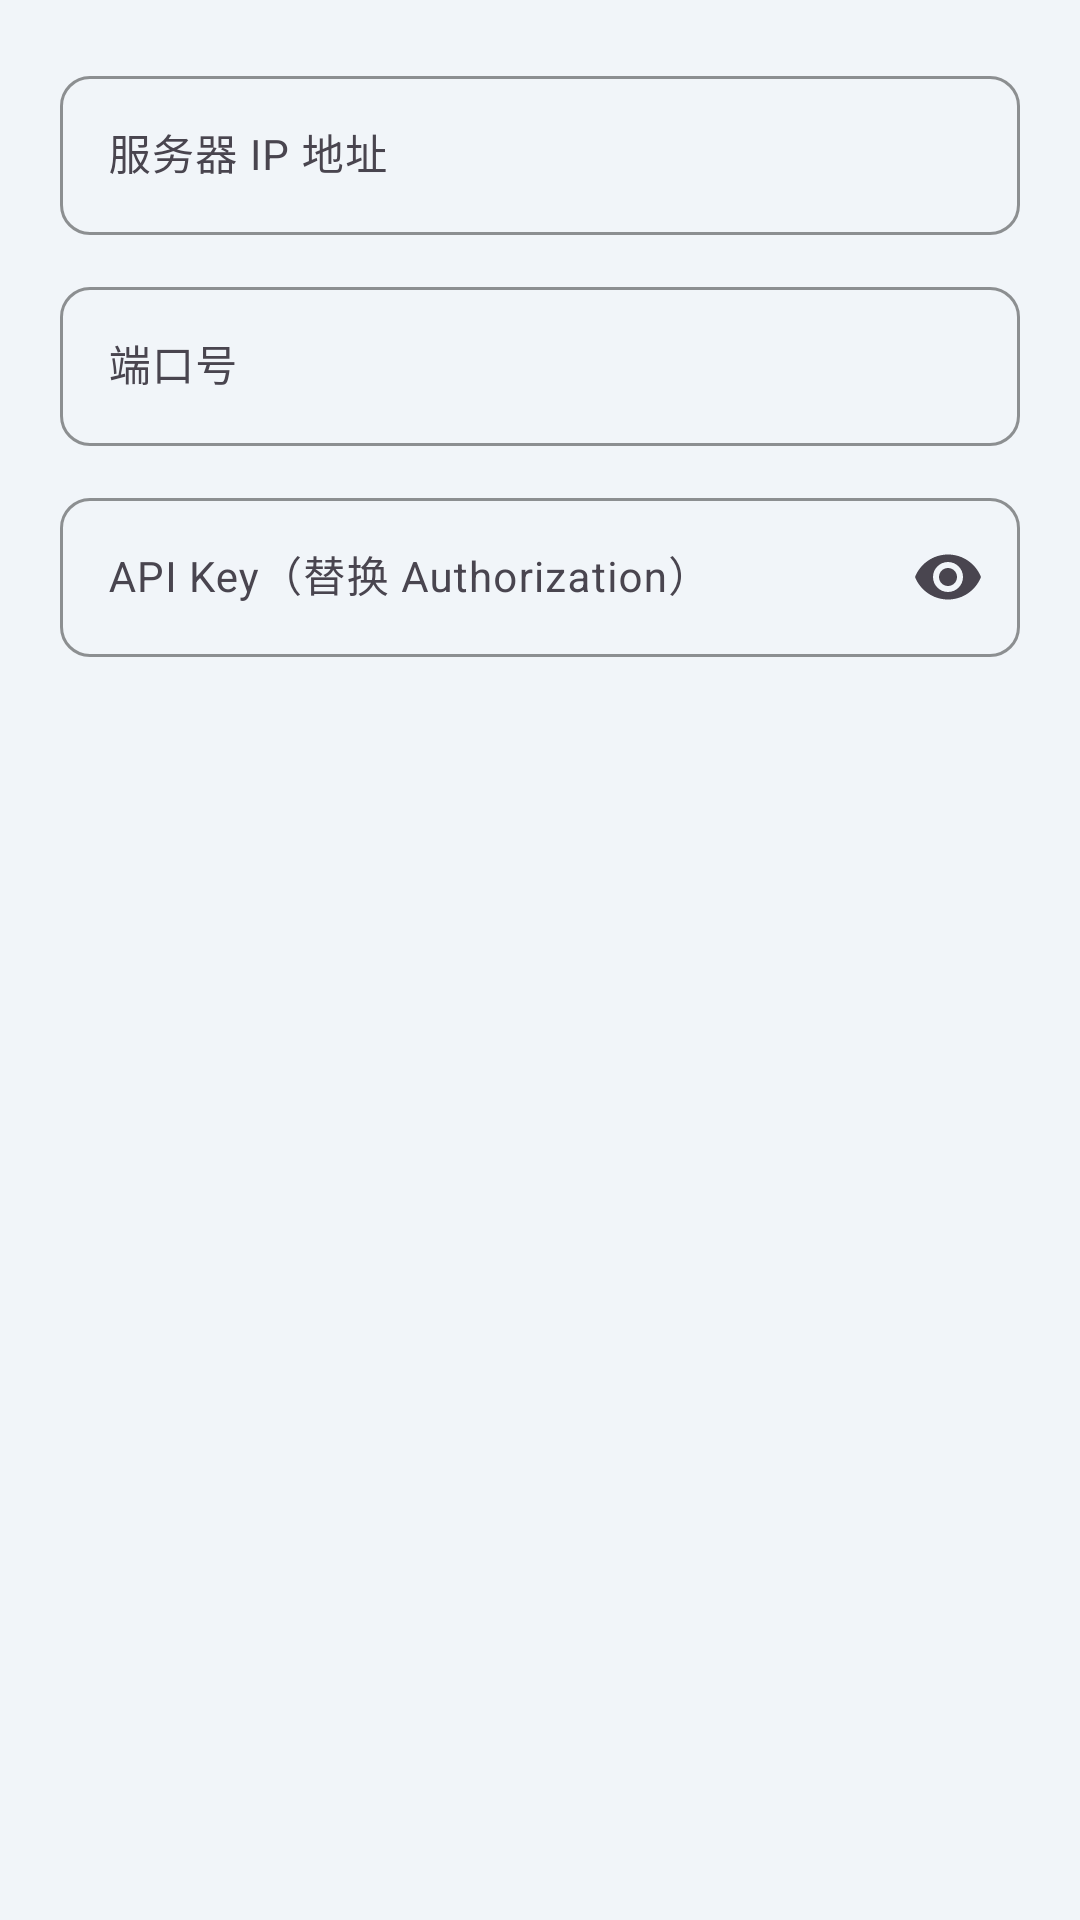

Reconstruct the res/layout file that produces this screen, plus the resources it refers to.
<!-- AndroidManifest.xml: application theme Theme.NexentApp -->
<!-- res/layout/dialog_server_config.xml -->
<?xml version="1.0" encoding="utf-8"?>
<LinearLayout
    xmlns:android="http://schemas.android.com/apk/res/android"
    xmlns:app="http://schemas.android.com/apk/res-auto"
    android:layout_width="match_parent"
    android:layout_height="wrap_content"
    android:orientation="vertical"
    android:padding="20dp">

    <com.google.android.material.textfield.TextInputLayout
        android:layout_width="match_parent"
        android:layout_height="wrap_content"
        android:layout_marginBottom="12dp"
        android:hint="服务器 IP 地址"
        app:boxCornerRadiusBottomEnd="10dp"
        app:boxCornerRadiusBottomStart="10dp"
        app:boxCornerRadiusTopEnd="10dp"
        app:boxCornerRadiusTopStart="10dp"
        app:boxStrokeColor="@color/primary"
        app:hintTextColor="@color/primary"
        style="@style/Widget.Material3.TextInputLayout.OutlinedBox">

        <com.google.android.material.textfield.TextInputEditText
            android:id="@+id/et_host"
            android:layout_width="match_parent"
            android:layout_height="wrap_content"
            android:inputType="textUri"
            android:textColor="@color/text_primary"
            android:textSize="14sp" />
    </com.google.android.material.textfield.TextInputLayout>

    <com.google.android.material.textfield.TextInputLayout
        android:layout_width="match_parent"
        android:layout_height="wrap_content"
        android:layout_marginBottom="12dp"
        android:hint="端口号"
        app:boxCornerRadiusBottomEnd="10dp"
        app:boxCornerRadiusBottomStart="10dp"
        app:boxCornerRadiusTopEnd="10dp"
        app:boxCornerRadiusTopStart="10dp"
        app:boxStrokeColor="@color/primary"
        app:hintTextColor="@color/primary"
        style="@style/Widget.Material3.TextInputLayout.OutlinedBox">

        <com.google.android.material.textfield.TextInputEditText
            android:id="@+id/et_port"
            android:layout_width="match_parent"
            android:layout_height="wrap_content"
            android:inputType="number"
            android:textColor="@color/text_primary"
            android:textSize="14sp" />
    </com.google.android.material.textfield.TextInputLayout>

    <com.google.android.material.textfield.TextInputLayout
        android:layout_width="match_parent"
        android:layout_height="wrap_content"
        android:hint="API Key（替换 Authorization）"
        app:boxCornerRadiusBottomEnd="10dp"
        app:boxCornerRadiusBottomStart="10dp"
        app:boxCornerRadiusTopEnd="10dp"
        app:boxCornerRadiusTopStart="10dp"
        app:boxStrokeColor="@color/primary"
        app:hintTextColor="@color/primary"
        app:endIconMode="password_toggle"
        style="@style/Widget.Material3.TextInputLayout.OutlinedBox">

        <com.google.android.material.textfield.TextInputEditText
            android:id="@+id/et_apikey"
            android:layout_width="match_parent"
            android:layout_height="wrap_content"
            android:inputType="textPassword"
            android:textColor="@color/text_primary"
            android:textSize="14sp" />
    </com.google.android.material.textfield.TextInputLayout>

</LinearLayout>
<!-- resources referenced by this layout -->
<resources>
  <color name="primary">#4F46E5</color>
  <color name="text_primary">#1E293B</color>
  <style name="Theme.NexentApp" parent="Theme.Material3.Light.NoActionBar">
          <item name="colorPrimary">@color/primary</item>
          <item name="colorOnPrimary">@color/on_primary</item>
          <item name="colorPrimaryContainer">@color/primary_light</item>
          <item name="colorOnPrimaryContainer">@color/primary_dark</item>
          <item name="colorSecondary">@color/secondary</item>
          <item name="colorOnSecondary">@color/on_primary</item>
          <item name="android:colorBackground">@color/background</item>
          <item name="colorSurface">@color/surface</item>
          <item name="android:statusBarColor">@android:color/transparent</item>
          <item name="android:navigationBarColor">@color/surface</item>
          <item name="android:windowLightStatusBar">false</item>
      </style>
  <color name="on_primary">#FFFFFF</color>
  <color name="primary_light">#818CF8</color>
  <color name="primary_dark">#3730A3</color>
  <color name="secondary">#7C3AED</color>
  <color name="background">#F1F5F9</color>
  <color name="surface">#FFFFFF</color>
</resources>
